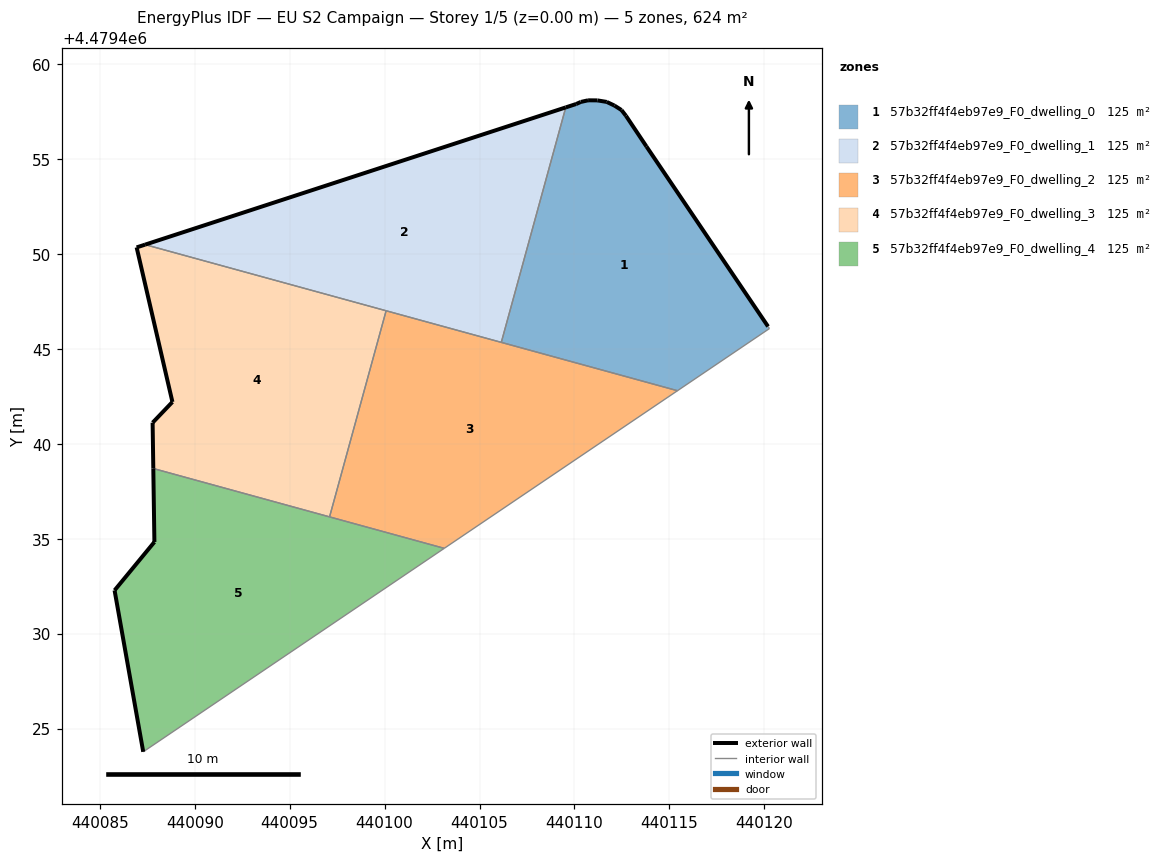
=== STOREY PLAN SPEC (per zone: floor XY polygon, exterior-wall plan segments, windows/doors) ===
zone 1: 57b32ff4f4eb97e9_F0_dwelling_0  (124.8 m²)
  floor: (440120.27, 4479446.07) (440120.20, 4479446.18) (440113.79, 4479455.66) (440112.71, 4479457.28) (440112.48, 4479457.58) (440112.10, 4479457.81) (440111.70, 4479458.00) (440111.21, 4479458.09) (440110.72, 4479458.09) (440110.34, 4479458.00) (440110.09, 4479457.89) (440109.54, 4479457.72) (440106.15, 4479445.34) (440115.42, 4479442.79)
  exterior wall: (440109.54, 4479457.72) – (440110.09, 4479457.89)  [0.6 m]
  exterior wall: (440110.09, 4479457.89) – (440110.34, 4479458.00)  [0.3 m]
  exterior wall: (440110.34, 4479458.00) – (440110.72, 4479458.09)  [0.4 m]
  exterior wall: (440110.72, 4479458.09) – (440111.21, 4479458.09)  [0.5 m]
  exterior wall: (440111.21, 4479458.09) – (440111.70, 4479458.00)  [0.5 m]
  exterior wall: (440111.70, 4479458.00) – (440112.10, 4479457.81)  [0.4 m]
  exterior wall: (440112.10, 4479457.81) – (440112.48, 4479457.58)  [0.4 m]
  exterior wall: (440112.48, 4479457.58) – (440112.71, 4479457.28)  [0.4 m]
  exterior wall: (440112.71, 4479457.28) – (440113.79, 4479455.66)  [1.9 m]
  exterior wall: (440113.79, 4479455.66) – (440120.20, 4479446.18)  [11.4 m]
  interior walls: 4
zone 2: 57b32ff4f4eb97e9_F0_dwelling_1  (124.8 m²)
  floor: (440106.15, 4479445.34) (440109.54, 4479457.72) (440087.39, 4479450.49)
  exterior wall: (440087.39, 4479450.49) – (440109.54, 4479457.72)  [23.3 m]
  interior walls: 3
zone 3: 57b32ff4f4eb97e9_F0_dwelling_2  (124.8 m²)
  floor: (440115.42, 4479442.79) (440100.08, 4479447.01) (440097.10, 4479436.15) (440103.14, 4479434.49)
  interior walls: 5
zone 4: 57b32ff4f4eb97e9_F0_dwelling_3  (124.8 m²)
  floor: (440097.10, 4479436.15) (440100.08, 4479447.01) (440087.39, 4479450.49) (440086.94, 4479450.34) (440088.83, 4479442.20) (440087.78, 4479441.11) (440087.82, 4479438.70)
  exterior wall: (440086.94, 4479450.34) – (440087.39, 4479450.49)  [0.5 m]
  exterior wall: (440087.82, 4479438.70) – (440087.78, 4479441.11)  [2.4 m]
  exterior wall: (440087.78, 4479441.11) – (440088.83, 4479442.20)  [1.5 m]
  exterior wall: (440088.83, 4479442.20) – (440086.94, 4479450.34)  [8.4 m]
  interior walls: 3
zone 5: 57b32ff4f4eb97e9_F0_dwelling_4  (124.8 m²)
  floor: (440103.14, 4479434.49) (440087.82, 4479438.70) (440087.88, 4479434.83) (440085.78, 4479432.28) (440087.29, 4479423.78)
  exterior wall: (440087.29, 4479423.78) – (440085.78, 4479432.28)  [8.6 m]
  exterior wall: (440085.78, 4479432.28) – (440087.88, 4479434.83)  [3.3 m]
  exterior wall: (440087.88, 4479434.83) – (440087.82, 4479438.70)  [3.9 m]
  interior walls: 3

=== DERIVED (storey summary) ===
Building: EU S2 Campaign
Storey: 1 of 5  (floor level z = 0.00 m)
Storey gross floor area: 624.1 m²
Zones on this storey: 5
  - 57b32ff4f4eb97e9_F0_dwelling_0: floor 124.8 m²; exterior wall 16.9 m (50.6 m²); WWR 0.0%
  - 57b32ff4f4eb97e9_F0_dwelling_1: floor 124.8 m²; exterior wall 23.3 m (69.9 m²); WWR 0.0%
  - 57b32ff4f4eb97e9_F0_dwelling_2: floor 124.8 m²
  - 57b32ff4f4eb97e9_F0_dwelling_3: floor 124.8 m²; exterior wall 12.8 m (38.3 m²); WWR 0.0%
  - 57b32ff4f4eb97e9_F0_dwelling_4: floor 124.8 m²; exterior wall 15.8 m (47.4 m²); WWR 0.0%
Zone adjacency (shared interzone walls):
  - 57b32ff4f4eb97e9_F0_dwelling_0 ↔ 57b32ff4f4eb97e9_F0_dwelling_1
  - 57b32ff4f4eb97e9_F0_dwelling_0 ↔ 57b32ff4f4eb97e9_F0_dwelling_2
  - 57b32ff4f4eb97e9_F0_dwelling_1 ↔ 57b32ff4f4eb97e9_F0_dwelling_2
  - 57b32ff4f4eb97e9_F0_dwelling_1 ↔ 57b32ff4f4eb97e9_F0_dwelling_3
  - 57b32ff4f4eb97e9_F0_dwelling_2 ↔ 57b32ff4f4eb97e9_F0_dwelling_3
  - 57b32ff4f4eb97e9_F0_dwelling_2 ↔ 57b32ff4f4eb97e9_F0_dwelling_4
  - 57b32ff4f4eb97e9_F0_dwelling_3 ↔ 57b32ff4f4eb97e9_F0_dwelling_4